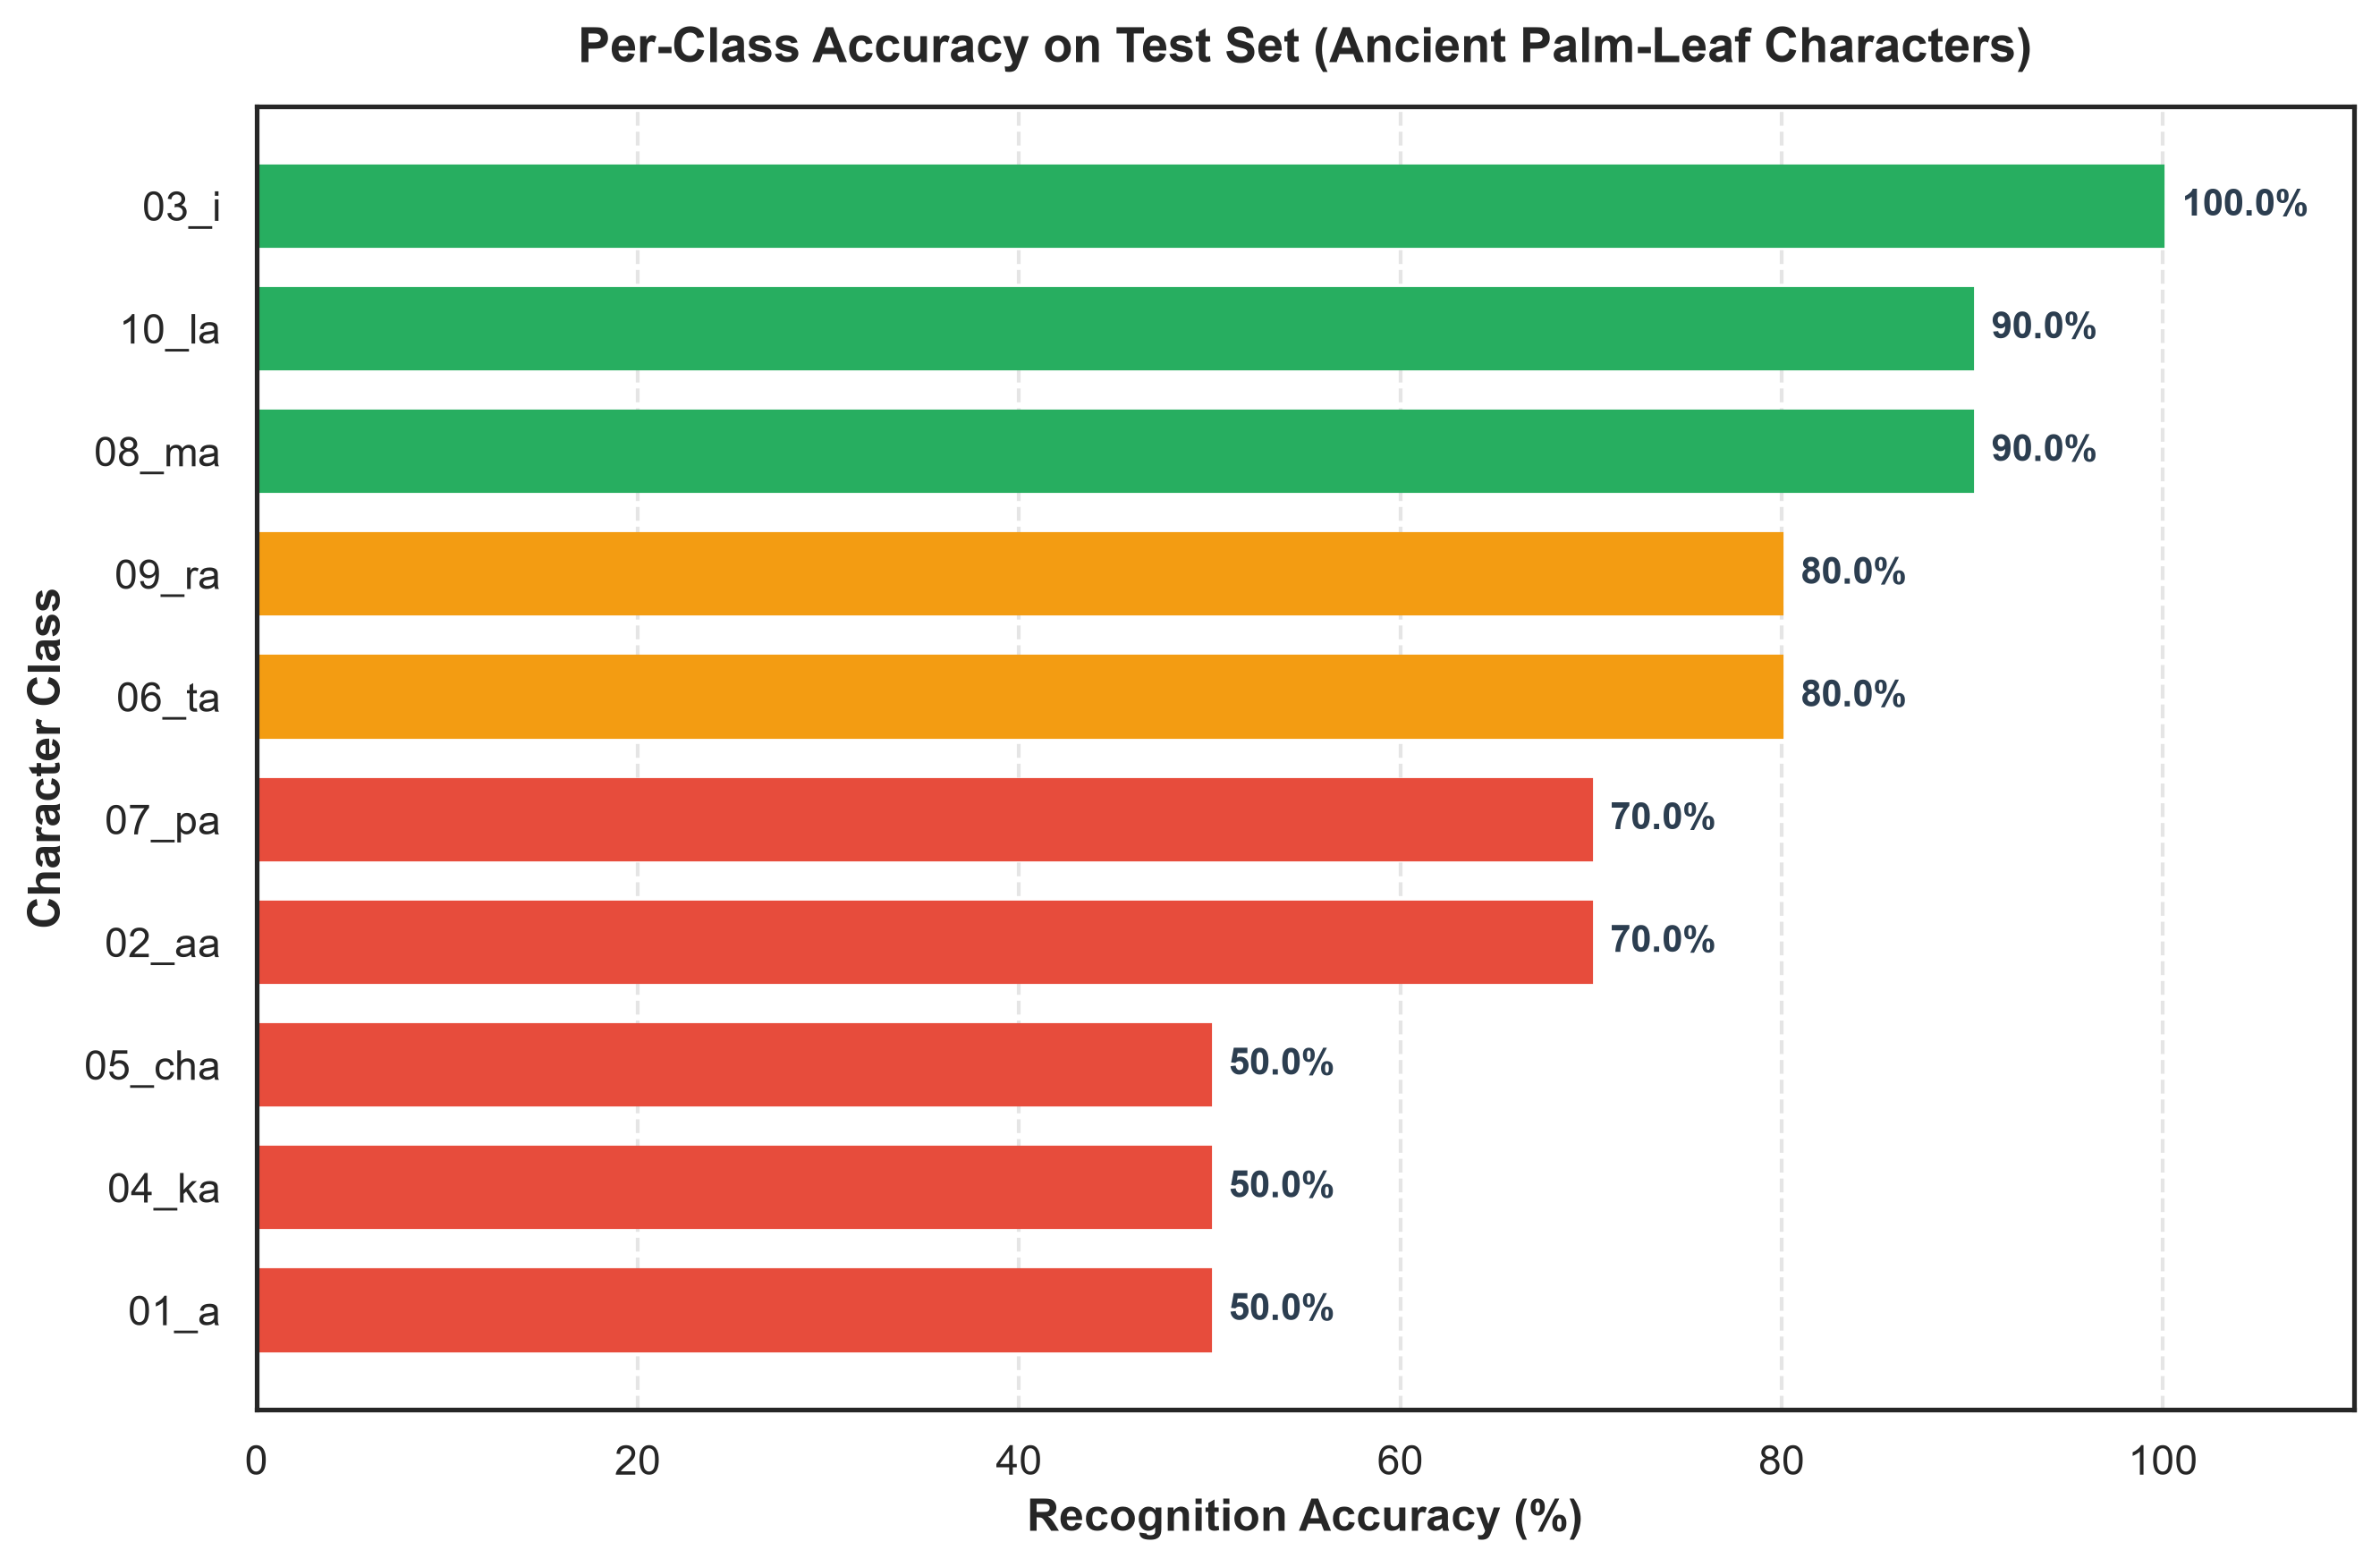

Source data for this figure (header and first rows):
Class, Tamil_Glyph, Accuracy_Pct
01_a, அ, 50.0
04_ka, க, 50.0
05_cha, ச, 50.0
02_aa, ஆ, 70.0
07_pa, ப, 70.0
06_ta, த, 80.0
09_ra, ர, 80.0
08_ma, ம, 90.0
10_la, ல, 90.0
03_i, இ, 100.0
